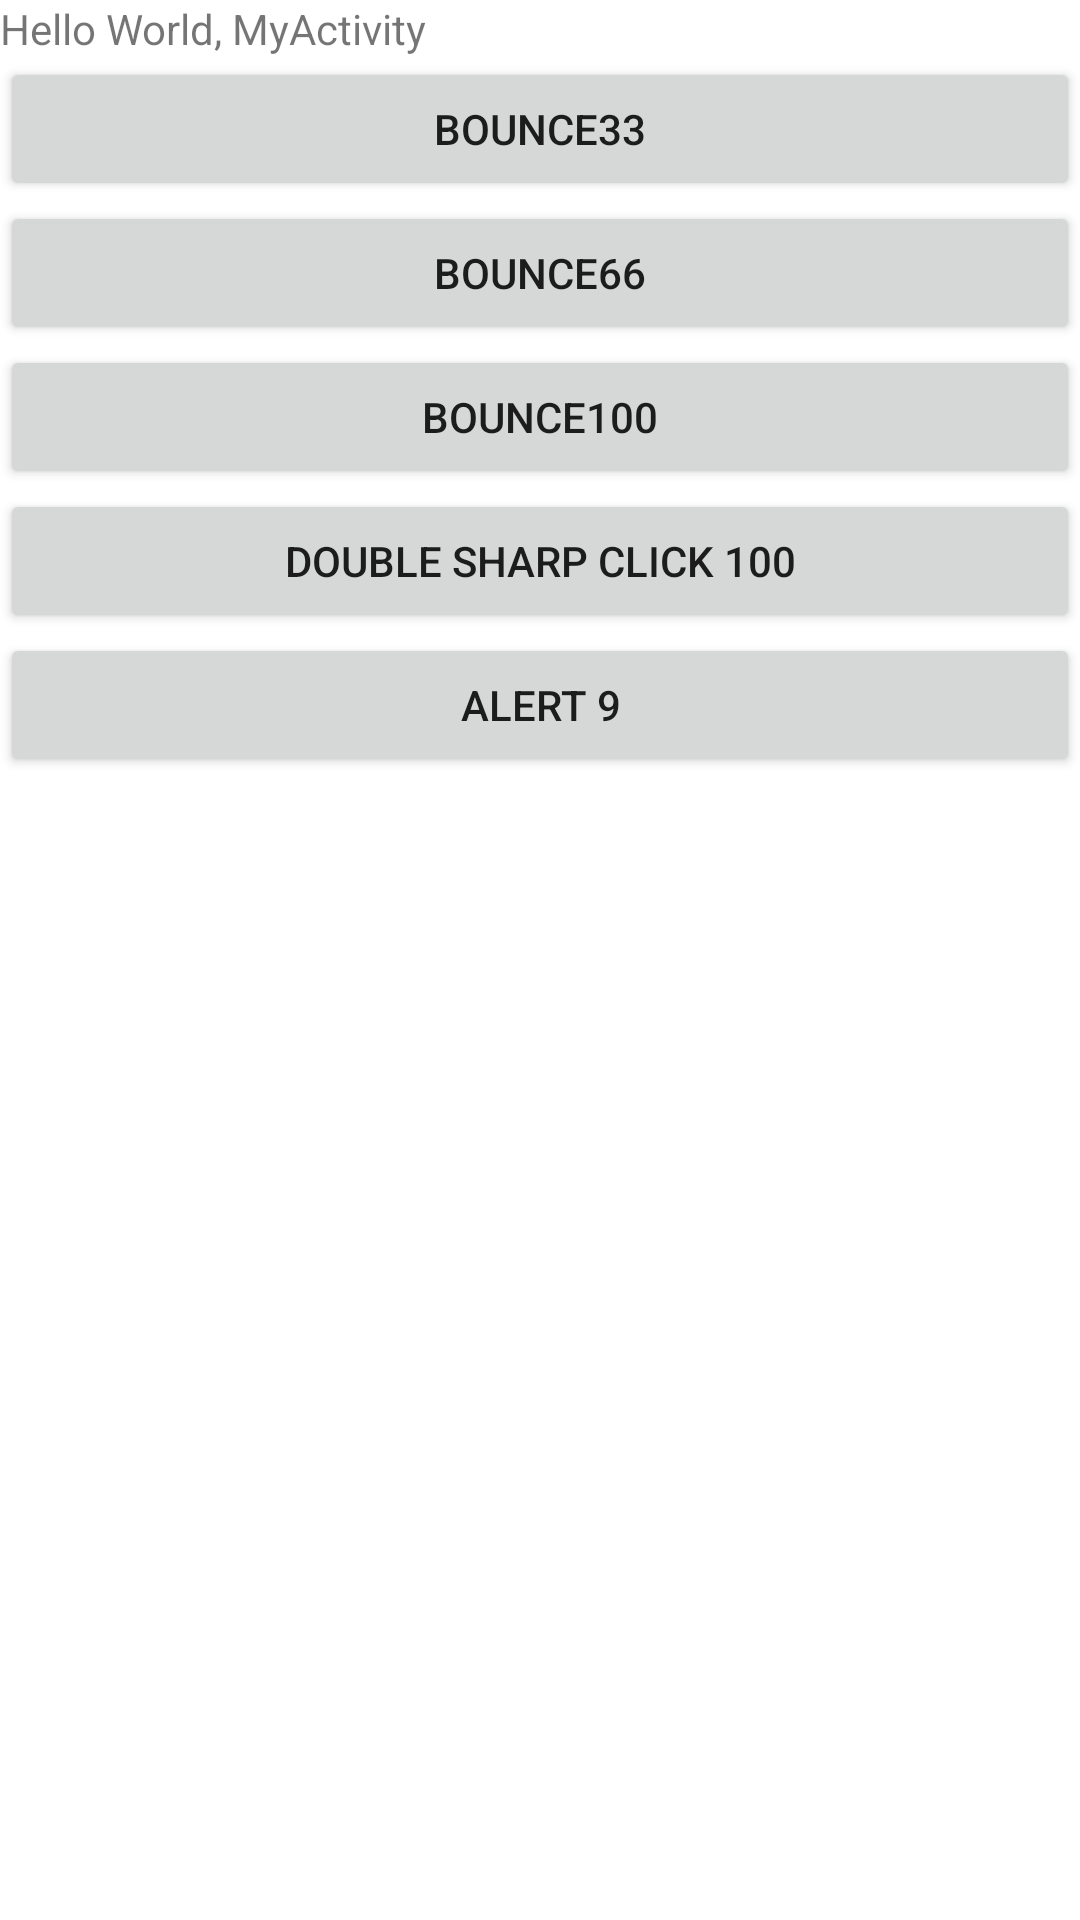

Produce the Android XML layout that renders to this screen, including the resource entries it uses.
<!-- AndroidManifest.xml: fallback theme Theme.MaterialComponents.DayNight.NoActionBar -->
<!-- res/layout/haptic_demo.xml -->
<?xml version="1.0" encoding="utf-8"?>
<LinearLayout xmlns:android="http://schemas.android.com/apk/res/android"
    android:orientation="vertical"
    android:layout_width="fill_parent"
    android:layout_height="fill_parent"
    >
<TextView
    android:layout_width="fill_parent"
    android:layout_height="wrap_content"
    android:text="@string/helloWorld"
    />

    <Button android:id="@+id/hapticButton1"
            android:text="@string/hapticButton1Text"
            android:layout_height="wrap_content"
            android:layout_width="fill_parent"/>
    <Button android:id="@+id/hapticButton2"
            android:text="@string/hapticButton2Text"
            android:layout_height="wrap_content"
            android:layout_width="fill_parent"/>
    <Button android:id="@+id/hapticButton3"
            android:text="@string/hapticButton3Text"
            android:layout_height="wrap_content"
            android:layout_width="fill_parent"/>
    <Button android:id="@+id/hapticButton4"
            android:text="@string/hapticButton4Text"
            android:layout_height="wrap_content"
            android:layout_width="fill_parent"/>
    <Button android:id="@+id/hapticButton5"
            android:text="@string/hapticButton5Text"
            android:layout_height="wrap_content"
            android:layout_width="fill_parent"/>
</LinearLayout>
<!-- resources referenced by this layout -->
<resources>
  <string name="hapticButton1Text">bounce33</string>
  <string name="hapticButton2Text">bounce66</string>
  <string name="hapticButton3Text">bounce100</string>
  <string name="hapticButton4Text">double sharp click 100</string>
  <string name="hapticButton5Text">alert 9</string>
  <string name="helloWorld">Hello World, MyActivity</string>
</resources>
